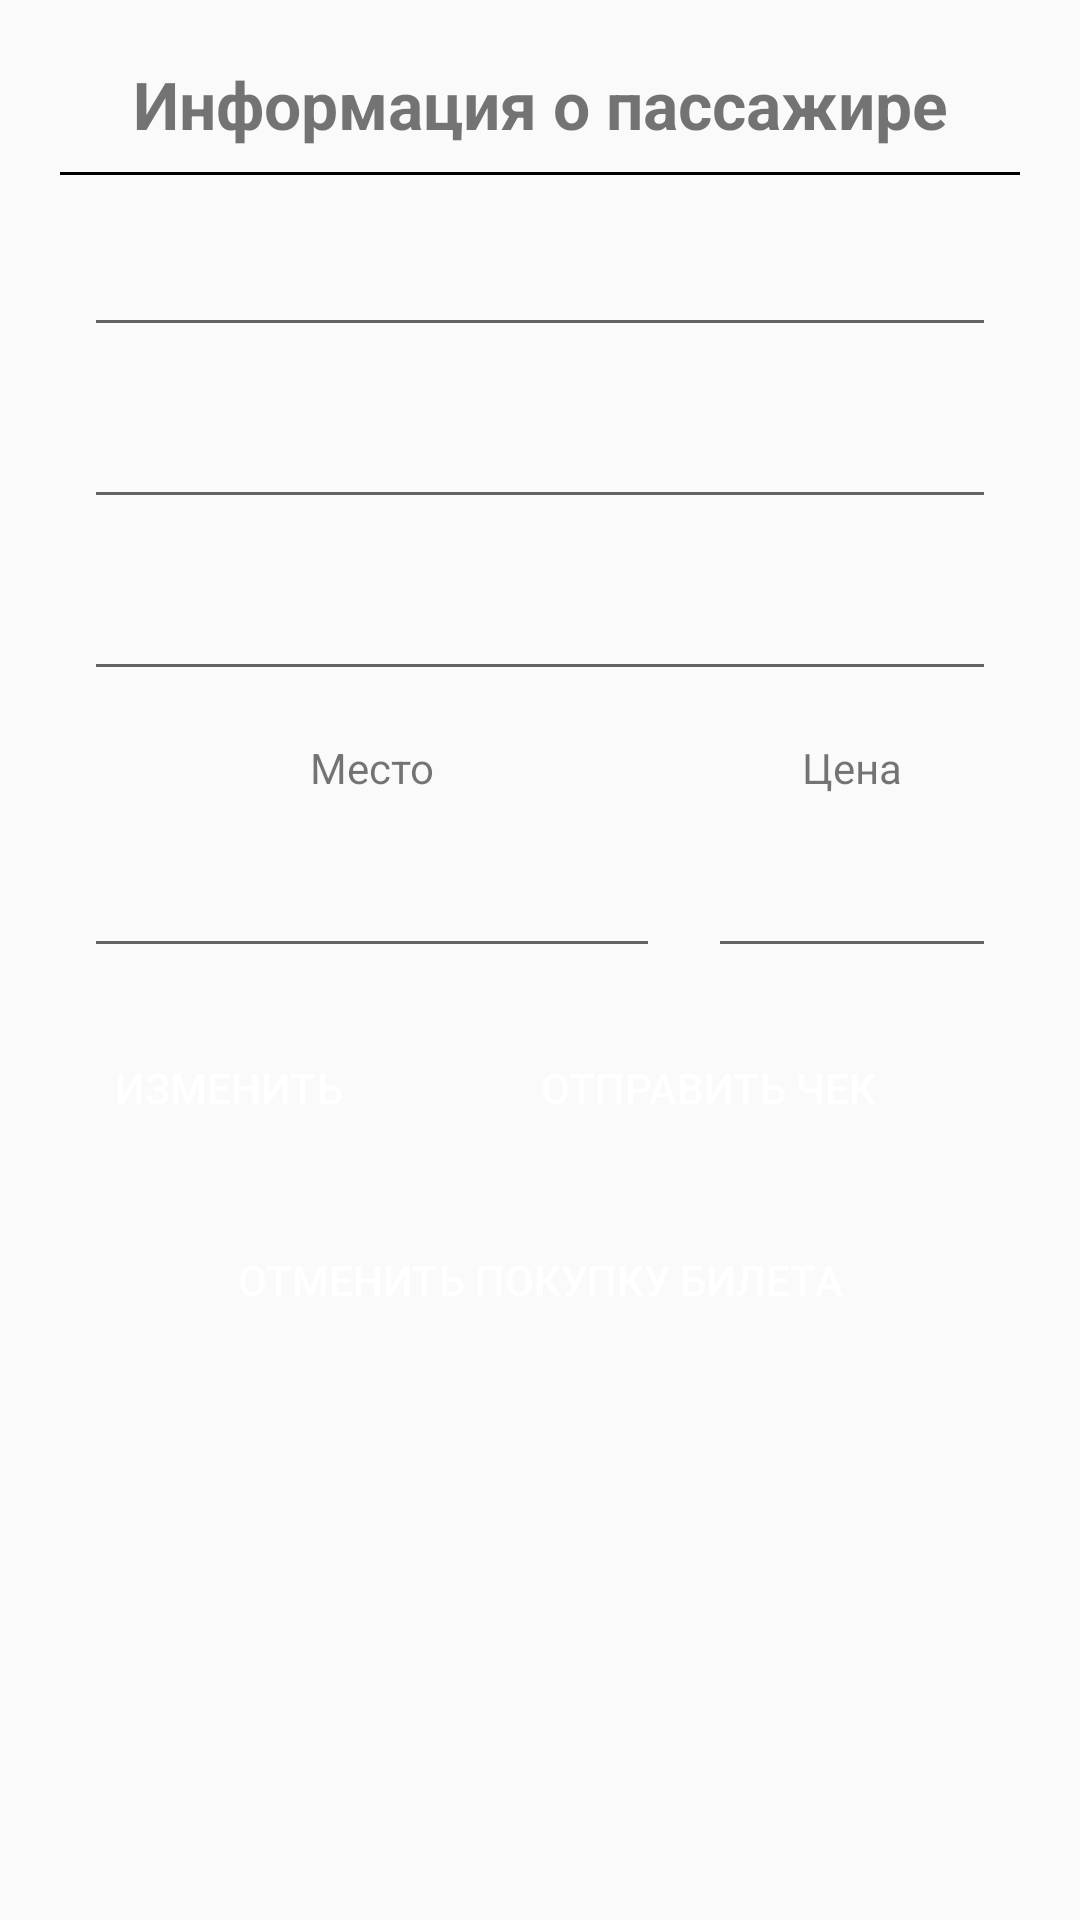

Layout XML and referenced resources for this Android screen:
<!-- AndroidManifest.xml: application theme AppTheme.NoActionBar -->
<!-- res/layout/layout_bottom_sheet.xml -->
<?xml version="1.0" encoding="utf-8"?>
<LinearLayout xmlns:android="http://schemas.android.com/apk/res/android"
    xmlns:app="http://schemas.android.com/apk/res-auto"
    android:layout_width="match_parent"
    android:layout_height="wrap_content"
    xmlns:tools="http://schemas.android.com/tools"
    android:orientation="vertical"
    android:layout_margin="20dp"
    android:padding="20dp">

    <TextView
        android:layout_width="match_parent"
        android:layout_height="wrap_content"
        android:text="@string/info_passenger_text"
        android:gravity="center"
        android:textSize="22sp"
        android:textStyle="bold"/>

    <View
        android:id="@+id/divider"
        android:layout_width="match_parent"
        android:layout_height="1dp"
        android:layout_marginTop="8dp"
        android:layout_marginBottom="8dp"
        android:background="@android:color/black" />

    <EditText
        android:id="@+id/passenger_name_edittext"
        android:layout_width="match_parent"
        android:layout_height="wrap_content"
        android:layout_margin="8dp"
        tools:text="Passenger name"/>
    <EditText
        android:id="@+id/passenger_phone_edittext"
        android:layout_width="match_parent"
        android:layout_height="wrap_content"
        android:layout_margin="8dp"
        tools:text="Passenger phone"/>
    <EditText
        android:id="@+id/passenger_email_edittext"
        android:layout_width="match_parent"
        android:layout_height="wrap_content"
        android:layout_margin="8dp"
        tools:text="Passenger email"/>
    <LinearLayout
        android:layout_width="match_parent"
        android:layout_height="wrap_content"
        android:orientation="vertical">

        <LinearLayout
            android:layout_width="match_parent"
            android:layout_height="wrap_content">
            <TextView
                android:layout_width="0dp"
                android:layout_height="wrap_content"
                android:layout_weight="2"
                android:layout_margin="8dp"
                android:gravity="center"
                android:text="@string/ticket_seat_textview"/>
            <TextView
                android:layout_width="0dp"
                android:layout_height="wrap_content"
                android:layout_weight="1"
                android:layout_margin="8dp"
                android:gravity="center"
                android:text="@string/ticket_price_textview"/>
        </LinearLayout>
        <LinearLayout
            android:layout_width="match_parent"
            android:layout_height="wrap_content">
            <EditText
                android:id="@+id/passenger_seat_edittext"
                android:layout_width="0dp"
                android:layout_height="wrap_content"
                android:layout_margin="8dp"
                android:layout_weight="2"/>
            <EditText
                android:id="@+id/passenger_price_edittext"
                android:layout_width="0dp"
                android:layout_height="wrap_content"
                android:layout_margin="8dp"
                android:layout_weight="1"/>
        </LinearLayout>
    </LinearLayout>
    <LinearLayout
        android:layout_width="match_parent"
        android:layout_height="wrap_content">
        <Button
            android:id="@+id/change_ticket_button"
            android:layout_width="0dp"
            android:layout_height="wrap_content"
            android:layout_margin="8dp"
            android:layout_weight="1"
            android:textColor="@color/whiteColor"
            android:background="@drawable/button_add"
            android:text="@string/change_ticket_text"/>

        <Button
            android:id="@+id/send_bill_button"
            android:layout_width="0dp"
            android:layout_height="wrap_content"
            android:layout_margin="8dp"
            android:layout_weight="2"
            android:textColor="@color/whiteColor"
            android:background="@drawable/button_add"
            android:text="@string/send_bill_text"/>
    </LinearLayout>

    <Button
        android:id="@+id/cancel_ticket_button"
        android:layout_width="match_parent"
        android:layout_height="wrap_content"
        android:layout_margin="8dp"
        android:textColor="@color/whiteColor"
        android:background="@drawable/button_add"
        android:text="@string/cancel_ticket_text"/>

</LinearLayout>
<!-- resources referenced by this layout -->
<resources>
  <color name="whiteColor">#FFFFFF</color>
  <string name="cancel_ticket_text">Отменить покупку билета</string>
  <string name="change_ticket_text">Изменить</string>
  <string name="info_passenger_text">Информация о пассажире</string>
  <string name="send_bill_text">Отправить чек</string>
  <string name="ticket_price_textview">Цена</string>
  <string name="ticket_seat_textview">Место</string>
  <style name="AppTheme.NoActionBar">
          <item name="windowActionBar">false</item>
          <item name="windowNoTitle">true</item>
          <item name="android:actionMenuTextColor">@color/whiteColor</item>
          <item name="drawerArrowStyle">@style/DrawerArrowStyle</item>
      </style>
  <style name="DrawerArrowStyle" parent="@style/Widget.AppCompat.DrawerArrowToggle">
          <item name="spinBars">true</item>
          <item name="color">@color/whiteColor</item>
      </style>
</resources>
